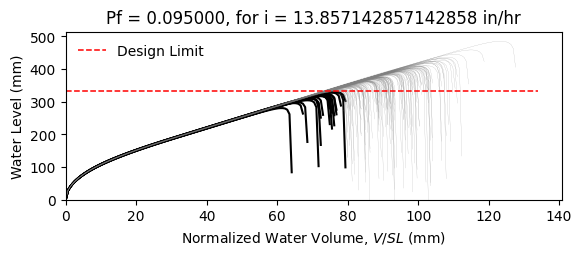

Values plotted in this chart, from the file beside it:
W12X19, L = 360.0 in, slope = 0.020833333333333332 in/in, dead load = 6.944444444444444e-05 kip/in…
zwlim AISC Appendix 2, zwlim DAMP, zwlim Proposed for ASCE 7, zwlim Neglect Ponding, dhnom Denver, dhnom New York, dhnom New Orleans, dh Denver, dh New York, dh New Orleans, dmax
11.37, 10.83, 9.945, 12.05, 1.149, 1.149, 1.149, 3.386, 3.386, 3.386, 15.59, Safe, 
11.37, 10.83, 9.945, 12.05, 1.149, 1.149, 1.149, 3.386, 3.386, 3.386, 13.76, Safe, 
11.37, 10.83, 9.945, 12.05, 1.149, 1.149, 1.149, 3.386, 3.386, 3.386, 13.35, Safe, 
11.37, 10.83, 9.945, 12.05, 1.149, 1.149, 1.149, 3.386, 3.386, 3.386, 15.6, Safe, 
11.37, 10.83, 9.945, 12.05, 1.149, 1.149, 1.149, 3.386, 3.386, 3.386, 12.96, Fail, 
11.37, 10.83, 9.945, 12.05, 1.149, 1.149, 1.149, 3.386, 3.386, 3.386, 19.1, Safe, 
11.37, 10.83, 9.945, 12.05, 1.149, 1.149, 1.149, 3.386, 3.386, 3.386, 14.51, Safe, 
11.37, 10.83, 9.945, 12.05, 1.149, 1.149, 1.149, 3.386, 3.386, 3.386, 13.2, Safe, 
11.37, 10.83, 9.945, 12.05, 1.149, 1.149, 1.149, 3.386, 3.386, 3.386, 15.18, Safe, 
11.37, 10.83, 9.945, 12.05, 1.149, 1.149, 1.149, 3.386, 3.386, 3.386, 14.26, Safe, 
11.37, 10.83, 9.945, 12.05, 1.149, 1.149, 1.149, 3.386, 3.386, 3.386, 12.54, Fail, 
11.37, 10.83, 9.945, 12.05, 1.149, 1.149, 1.149, 3.386, 3.386, 3.386, 12.16, Fail, 
11.37, 10.83, 9.945, 12.05, 1.149, 1.149, 1.149, 3.386, 3.386, 3.386, 15.42, Safe, 
11.37, 10.83, 9.945, 12.05, 1.149, 1.149, 1.149, 3.386, 3.386, 3.386, 13.5, Safe, 
11.37, 10.83, 9.945, 12.05, 1.149, 1.149, 1.149, 3.386, 3.386, 3.386, 15.53, Safe, 
11.37, 10.83, 9.945, 12.05, 1.149, 1.149, 1.149, 3.386, 3.386, 3.386, 14.2, Safe, 
11.37, 10.83, 9.945, 12.05, 1.149, 1.149, 1.149, 3.386, 3.386, 3.386, 14.66, Safe, 
11.37, 10.83, 9.945, 12.05, 1.149, 1.149, 1.149, 3.386, 3.386, 3.386, 16.06, Safe, 
11.37, 10.83, 9.945, 12.05, 1.149, 1.149, 1.149, 3.386, 3.386, 3.386, 13.21, Safe, 
11.37, 10.83, 9.945, 12.05, 1.149, 1.149, 1.149, 3.386, 3.386, 3.386, 13.92, Safe, 
11.37, 10.83, 9.945, 12.05, 1.149, 1.149, 1.149, 3.386, 3.386, 3.386, 13.08, Safe, 
11.37, 10.83, 9.945, 12.05, 1.149, 1.149, 1.149, 3.386, 3.386, 3.386, 15.47, Safe, 
11.37, 10.83, 9.945, 12.05, 1.149, 1.149, 1.149, 3.386, 3.386, 3.386, 15.86, Safe, 
11.37, 10.83, 9.945, 12.05, 1.149, 1.149, 1.149, 3.386, 3.386, 3.386, 14.38, Safe, 
11.37, 10.83, 9.945, 12.05, 1.149, 1.149, 1.149, 3.386, 3.386, 3.386, 13.84, Safe, 
11.37, 10.83, 9.945, 12.05, 1.149, 1.149, 1.149, 3.386, 3.386, 3.386, 12.24, Fail, 
11.37, 10.83, 9.945, 12.05, 1.149, 1.149, 1.149, 3.386, 3.386, 3.386, 15.16, Safe, 
11.37, 10.83, 9.945, 12.05, 1.149, 1.149, 1.149, 3.386, 3.386, 3.386, 14.75, Safe, 
11.37, 10.83, 9.945, 12.05, 1.149, 1.149, 1.149, 3.386, 3.386, 3.386, 13.27, Safe, 
11.37, 10.83, 9.945, 12.05, 1.149, 1.149, 1.149, 3.386, 3.386, 3.386, 16.49, Safe, 
11.37, 10.83, 9.945, 12.05, 1.149, 1.149, 1.149, 3.386, 3.386, 3.386, 14.78, Safe, 
11.37, 10.83, 9.945, 12.05, 1.149, 1.149, 1.149, 3.386, 3.386, 3.386, 15.08, Safe, 
11.37, 10.83, 9.945, 12.05, 1.149, 1.149, 1.149, 3.386, 3.386, 3.386, 13.63, Safe, 
11.37, 10.83, 9.945, 12.05, 1.149, 1.149, 1.149, 3.386, 3.386, 3.386, 16.13, Safe, 
11.37, 10.83, 9.945, 12.05, 1.149, 1.149, 1.149, 3.386, 3.386, 3.386, 15.34, Safe, 
11.37, 10.83, 9.945, 12.05, 1.149, 1.149, 1.149, 3.386, 3.386, 3.386, 13.21, Safe, 
11.37, 10.83, 9.945, 12.05, 1.149, 1.149, 1.149, 3.386, 3.386, 3.386, 14.8, Safe, 
11.37, 10.83, 9.945, 12.05, 1.149, 1.149, 1.149, 3.386, 3.386, 3.386, 15.16, Safe, 
11.37, 10.83, 9.945, 12.05, 1.149, 1.149, 1.149, 3.386, 3.386, 3.386, 15.8, Safe, 
11.37, 10.83, 9.945, 12.05, 1.149, 1.149, 1.149, 3.386, 3.386, 3.386, 12.68, Fail, 
11.37, 10.83, 9.945, 12.05, 1.149, 1.149, 1.149, 3.386, 3.386, 3.386, 16.2, Safe, 
11.37, 10.83, 9.945, 12.05, 1.149, 1.149, 1.149, 3.386, 3.386, 3.386, 13.71, Safe, 
11.37, 10.83, 9.945, 12.05, 1.149, 1.149, 1.149, 3.386, 3.386, 3.386, 14.24, Safe, 
11.37, 10.83, 9.945, 12.05, 1.149, 1.149, 1.149, 3.386, 3.386, 3.386, 14.06, Safe, 
11.37, 10.83, 9.945, 12.05, 1.149, 1.149, 1.149, 3.386, 3.386, 3.386, 15.86, Safe, 
11.37, 10.83, 9.945, 12.05, 1.149, 1.149, 1.149, 3.386, 3.386, 3.386, 12.55, Fail, 
11.37, 10.83, 9.945, 12.05, 1.149, 1.149, 1.149, 3.386, 3.386, 3.386, 14.56, Safe, 
11.37, 10.83, 9.945, 12.05, 1.149, 1.149, 1.149, 3.386, 3.386, 3.386, 13.54, Safe, 
11.37, 10.83, 9.945, 12.05, 1.149, 1.149, 1.149, 3.386, 3.386, 3.386, 14.57, Safe, 
11.37, 10.83, 9.945, 12.05, 1.149, 1.149, 1.149, 3.386, 3.386, 3.386, 13.3, Safe, 
11.37, 10.83, 9.945, 12.05, 1.149, 1.149, 1.149, 3.386, 3.386, 3.386, 15.45, Safe, 
11.37, 10.83, 9.945, 12.05, 1.149, 1.149, 1.149, 3.386, 3.386, 3.386, 11.74, Fail, 
11.37, 10.83, 9.945, 12.05, 1.149, 1.149, 1.149, 3.386, 3.386, 3.386, 14.64, Safe, 
11.37, 10.83, 9.945, 12.05, 1.149, 1.149, 1.149, 3.386, 3.386, 3.386, 13.62, Safe, 
11.37, 10.83, 9.945, 12.05, 1.149, 1.149, 1.149, 3.386, 3.386, 3.386, 16.52, Safe, 
11.37, 10.83, 9.945, 12.05, 1.149, 1.149, 1.149, 3.386, 3.386, 3.386, 13.43, Safe, 
11.37, 10.83, 9.945, 12.05, 1.149, 1.149, 1.149, 3.386, 3.386, 3.386, 14.27, Safe, 
11.37, 10.83, 9.945, 12.05, 1.149, 1.149, 1.149, 3.386, 3.386, 3.386, 13.46, Safe, 
11.37, 10.83, 9.945, 12.05, 1.149, 1.149, 1.149, 3.386, 3.386, 3.386, 12.38, Fail, 
... 142 more rows
